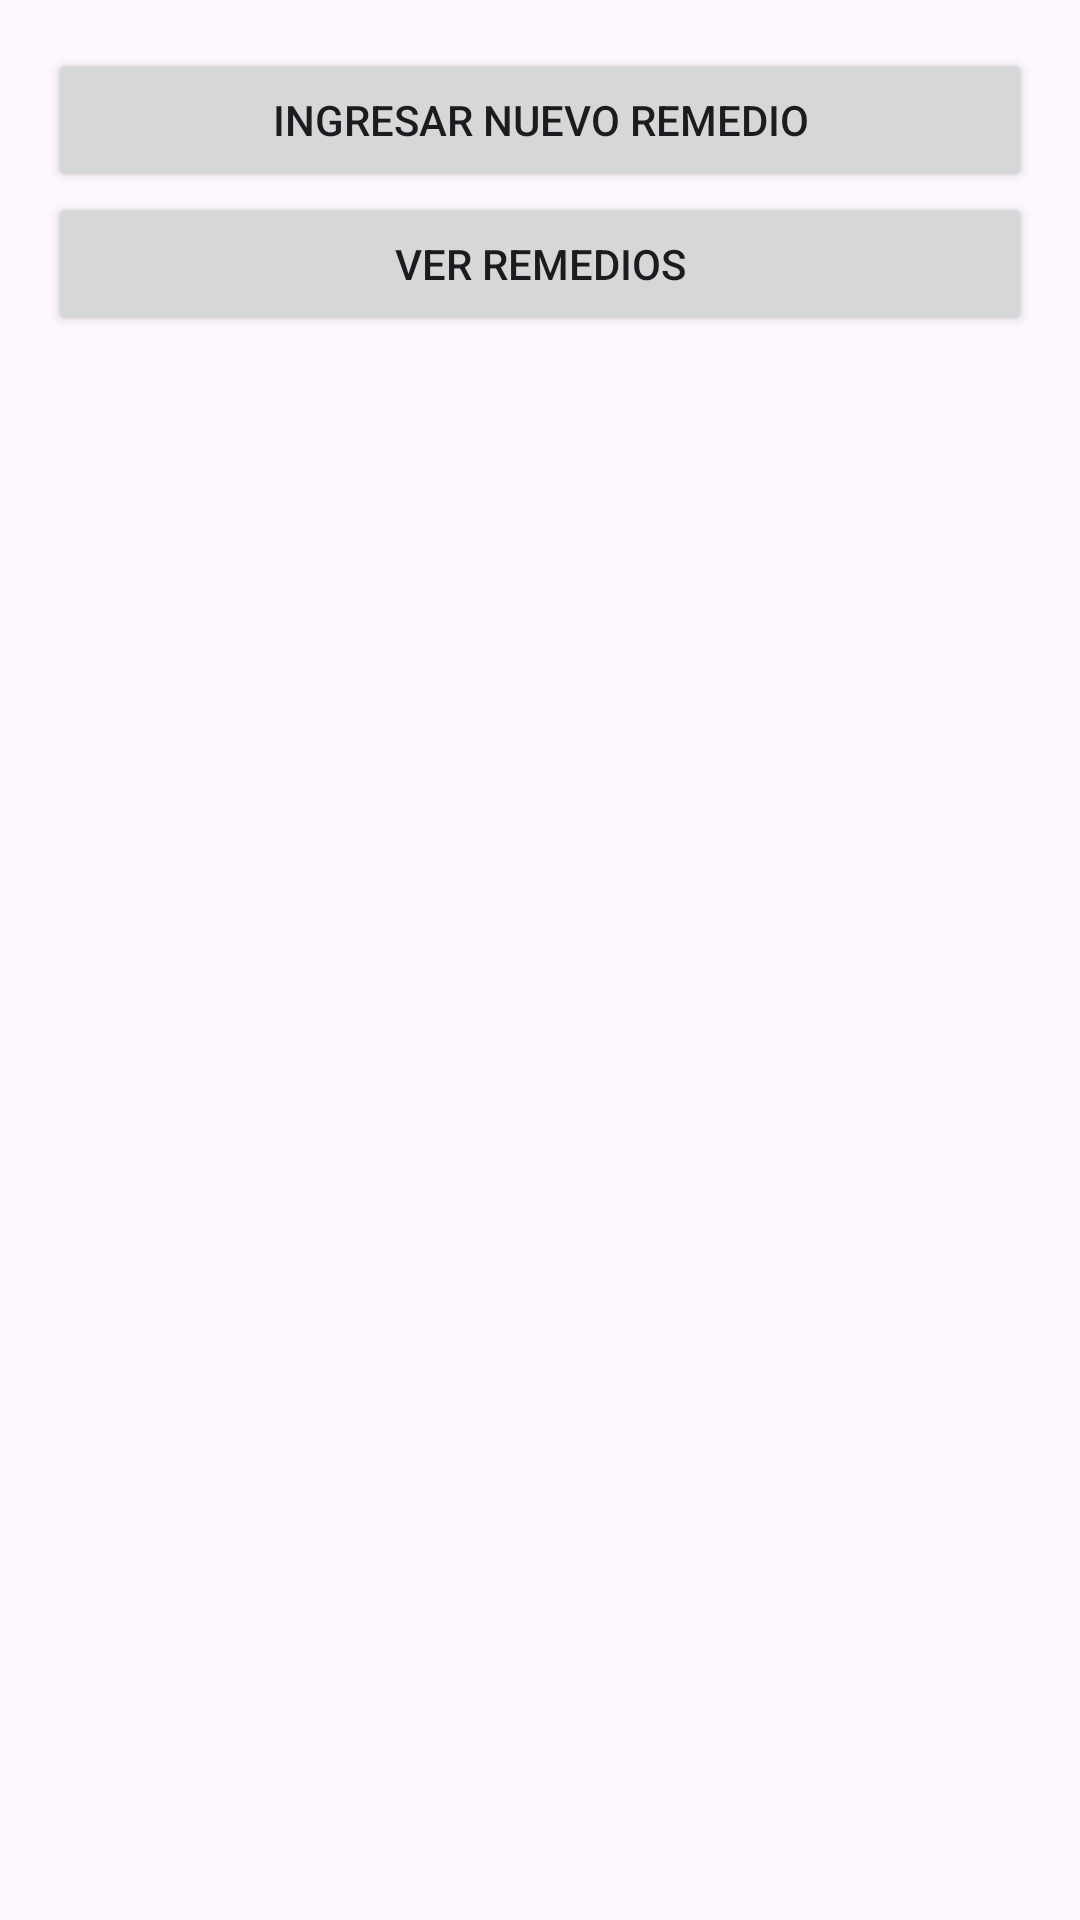

This screen was rendered from an Android layout file. Write that file and the resources it references.
<!-- AndroidManifest.xml: application theme Theme.Botiquin -->
<!-- res/layout/activity_main.xml -->
<?xml version="1.0" encoding="utf-8"?>
<LinearLayout xmlns:android="http://schemas.android.com/apk/res/android"
    android:layout_width="match_parent"
    android:layout_height="match_parent"
    android:orientation="vertical"
    android:padding="16dp">

    <Button
        android:id="@+id/btnAdd"
        android:layout_width="match_parent"
        android:layout_height="wrap_content"
        android:text="Ingresar nuevo remedio" />

    <Button
        android:id="@+id/btnView"
        android:layout_width="match_parent"
        android:layout_height="wrap_content"
        android:text="Ver remedios" />
</LinearLayout>
<!-- resources referenced by this layout -->
<resources>
  <style name="Theme.Botiquin" parent="Base.Theme.Botiquin" />
  <style name="Base.Theme.Botiquin" parent="Theme.Material3.DayNight.NoActionBar">
          
          
      </style>
</resources>
